The GitHub repository An0jin/ToneiverseLinux contains a labelled image folder "dataset" with 4 categories: autumn warm, spring warm, summer cool, winter cool. Examples follow, each with its label.

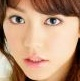
Label: spring warm

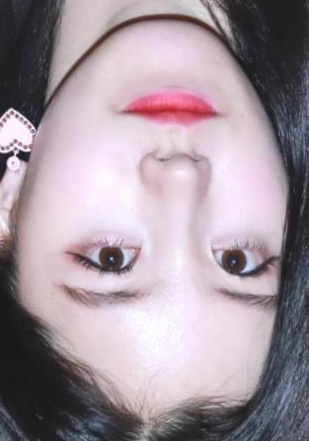
Label: summer cool

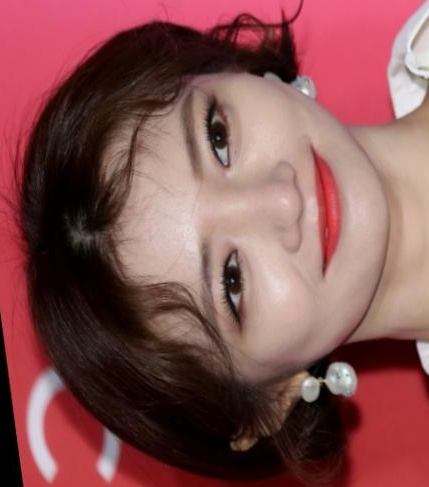
Label: autumn warm

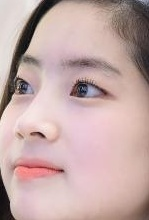
Label: winter cool

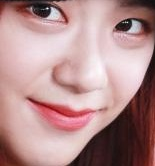
Label: winter cool

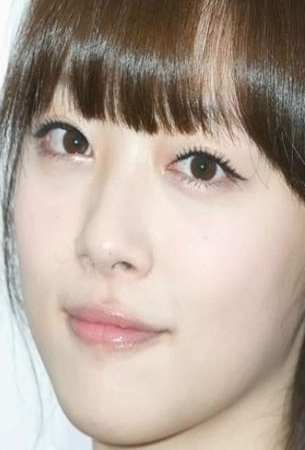
Label: spring warm
